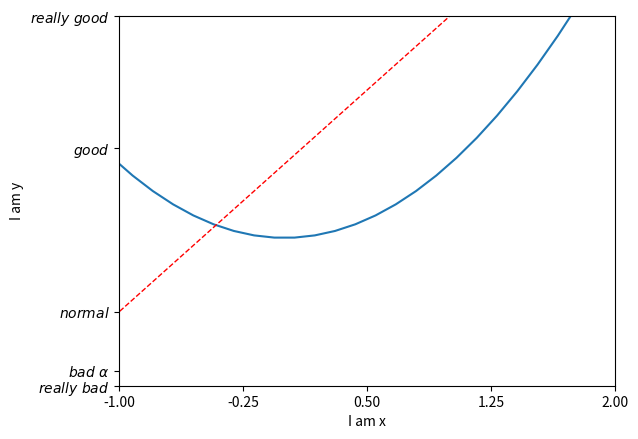

Reproduce this figure in Python.
import matplotlib.pyplot as plt
import numpy as np

x = np.linspace(-3, 3, 50)

y1 = 2 * x + 1
y2 = x ** 2

plt.figure()
plt.plot(x, y2)
plt.plot(x, y1, color='red', linewidth=1.0, linestyle='--')

plt.xlim((-1, 2))
plt.ylim((-2, 3))

plt.xlabel('I am x')
plt.ylabel('I am y')

new_ticks = np.linspace(-1, 2, 5)
print(new_ticks)
plt.xticks(new_ticks)
# \alpha 顯示數學符號
plt.yticks([-2, -1.8, -1, 1.22, 3, ], [r'$really\ bad$', r'$bad\ \alpha$', r'$normal$', r'$good$', r'$really\ good$'])

plt.show()
